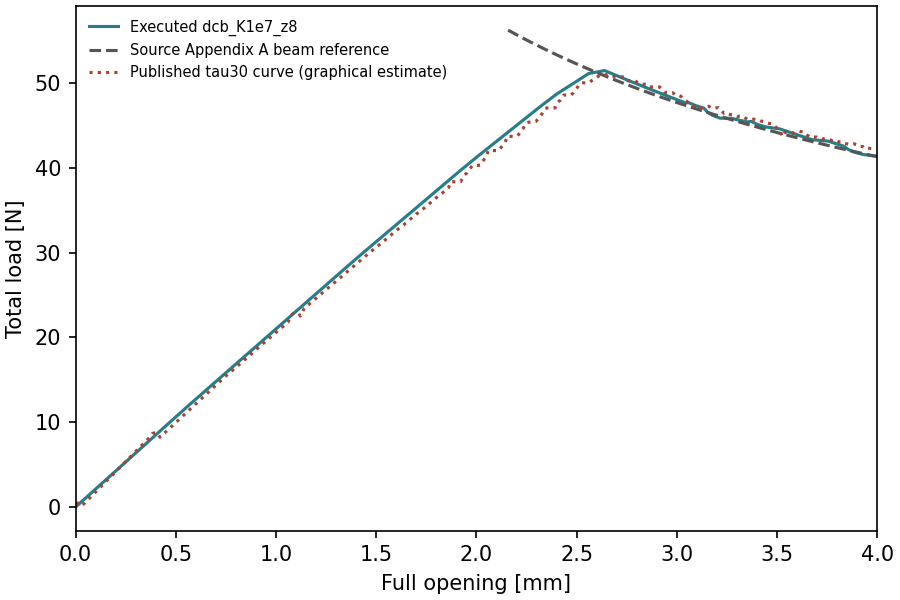

The data file committed next to this chart (first rows):
time, displacement_mm, total_force_N
0.0, 0.0, 0.0
0.02, 0.08, 1.7
0.04, 0.16, 3.4
0.06, 0.24, 5.1
0.08, 0.32, 6.8
0.1, 0.4, 8.5
0.12, 0.48, 10.2
0.14, 0.56, 11.9
0.16, 0.64, 13.55
0.18, 0.72, 15.21
0.2, 0.8, 16.86
0.22, 0.88, 18.52
0.24, 0.96, 20.17
0.26, 1.04, 21.83
0.28, 1.12, 23.49
0.3, 1.2, 25.14
0.32, 1.28, 26.8
0.34, 1.36, 28.45
0.36, 1.44, 30.08
0.38, 1.52, 31.68
0.4, 1.6, 33.28
0.42, 1.68, 34.88
0.44, 1.76, 36.48
0.46, 1.84, 38.08
0.48, 1.92, 39.67
0.5, 2.0, 41.23
0.52, 2.08, 42.73
0.54, 2.16, 44.23
0.56, 2.24, 45.74
0.58, 2.32, 47.24
0.6, 2.4, 48.68
0.62, 2.48, 49.89
0.64, 2.56, 51.11
0.66, 2.64, 51.45
0.68, 2.72, 50.66
0.7, 2.8, 49.89
0.72, 2.88, 49.13
0.74, 2.96, 48.4
0.76, 3.04, 47.67
0.765, 3.06, 47.66
0.7725, 3.09, 47.36
0.7837, 3.135, 47.03
0.788, 3.152, 46.59
0.7943, 3.177, 46.19
0.8038, 3.215, 45.84
0.818, 3.272, 45.82
0.838, 3.352, 45.4
0.843, 3.372, 45.47
0.8505, 3.402, 45.1
0.8618, 3.447, 44.8
0.8787, 3.515, 44.57
0.8987, 3.595, 43.93
0.9187, 3.675, 43.31
0.9387, 3.755, 43.14
0.9587, 3.835, 42.53
0.9637, 3.855, 42.16
0.9712, 3.885, 41.84
0.9824, 3.93, 41.56
0.9993, 3.997, 41.36
1.0, 4.0, 41.37
